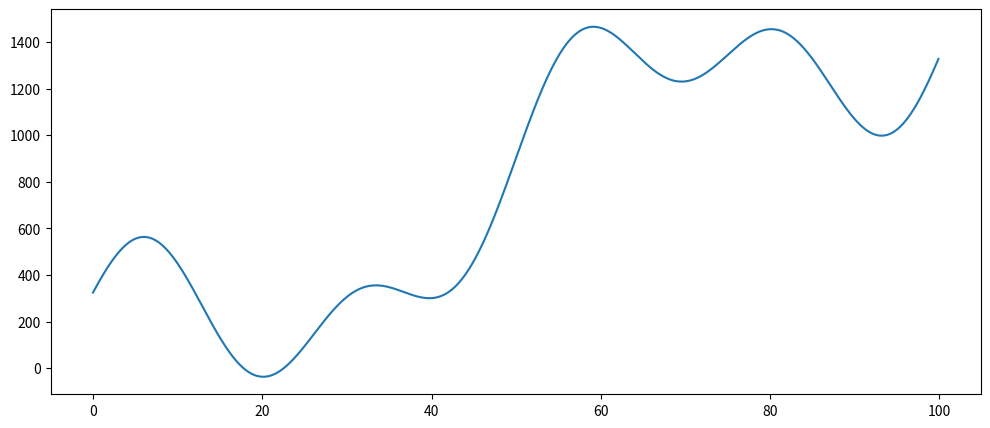

Source code (Python): (Note: this script raises an exception after producing the figure.)
import numpy as np
import matplotlib.pyplot as plt
import math

NumberOfColumns = 7
NumberOfRows = 200

MinRangeNumber = 0
MaxRangeNumber = 255

NumberOfPoints = 1000
MinimumResolution = 0.2

Weight = 5
BitsInByte = 8


NumberOfChallenges = 5



A = 8
B = 25
C = 4
D = 45
E = 10
F = 17
G = 35

A_Position = 0
B_Position = 1
C_Position = 2
D_Position = 3
E_Position = 4
F_Position = 5
G_Position = 6

fig, axes = plt.subplots(nrows=1, ncols=1, figsize=(12, 5))

OriginalCurveX = []
OriginalCurveY = []

AptitudeFunctionResultList = []

########################################################################

def PlotFirstCurve():
    
        
    for Index in range(NumberOfPoints):        
        X = Index / 10
        Y = A * (B * math.sin(X / C) + (D * math.cos(X / E))) + (F * X) - G
        
        #print("X : {0} ".format(X))
        #print("Y : {0} ".format(Y))
            
        OriginalCurveX.append(X)
        OriginalCurveY.append(Y)
            
    # Plot first curve
    axes.clear()
    axes.plot(OriginalCurveX, OriginalCurveY)
    
    fig.show()
    #plt.pause(10)
        
        
    
########################################################################

def InitializePopulation(InitMatrix):
    
    print("Initialize population")
    
    for RowIndex in range(NumberOfRows):
    
        for ColumnIndex in range(NumberOfColumns):
        
            InitMatrix[RowIndex, ColumnIndex] = np.random.randint(MinRangeNumber, (MaxRangeNumber + 1))
    
        print(InitMatrix[RowIndex, 0 : NumberOfColumns])
    


########################################################################

def ApplyAptitudeFunction(TargetMatrix, TargetList):
    
    for RowIndex in range(NumberOfRows):
        
        LocalList = []
        
        Accumulator = 0
        
        #Decode chromosomes into equation parameters
                
        for ChromosomeComponentIndex in range(NumberOfColumns):
            
            LocalList.append(DecodeChromosomes(TargetMatrix[RowIndex, ChromosomeComponentIndex]))
             

        for Index in range(NumberOfPoints):
            
            X = Index / 10
            Accumulator = Accumulator + (abs((OriginalCurveY[Index]) - (LocalList[A_Position] * (LocalList[B_Position] * math.sin(X / LocalList[C_Position]) + (LocalList[D_Position] * math.cos(X / LocalList[E_Position]))) + (LocalList[F_Position] * X) - LocalList[G_Position])))
         
        TargetList.append(Accumulator)
        
    print("Aptitude Function List: ")
    print(TargetList)
    

########################################################################

def DecodeChromosomes(InputValue):
    
    #Avoid division by 0
    
    if(InputValue != 0):
        
        RetVal = InputValue / Weight
        
    else:
        
        RetVal = MinimumResolution
        
    return RetVal

########################################################################


def ApplyTournament(TargetMatrix, ApptitudeResults):
    
    FirstWinnersMatrix = np.zeros([NumberOfRows, NumberOfColumns], dtype=np.uint8)
    SecondWinnerMatrix = np.zeros([NumberOfRows, NumberOfColumns], dtype=np.uint8)
    
    FirstChallengeList = []
    SecondChallengeList = []
    
    TempOriginalMatrix = TargetMatrix
        
    for RowIndex in range(NumberOfRows):
                
        for Index in range(NumberOfChallenges):
            
            #Choose a number of random challengers and store them in a list
            ChallengerIndex1 = np.random.randint(0, NumberOfRows)
        
            FirstChallengeList.append(ApptitudeResults[ChallengerIndex1])
            
            #print("FirstWinner Debug point")
            #print(FirstChallengeList[Index])
            
            ChallengerIndex2 = np.random.randint(0, NumberOfRows)
        
            SecondChallengeList.append(ApptitudeResults[ChallengerIndex2])
            
        #Asign to each winner matrix row the lest accumulated error list index
        FirstWinnersMatrix[RowIndex, 0 : NumberOfColumns] = TempOriginalMatrix[np.argmin(FirstChallengeList), 0 : NumberOfColumns]
        SecondWinnerMatrix[RowIndex, 0 : NumberOfColumns] = TempOriginalMatrix[np.argmin(SecondChallengeList), 0 : NumberOfColumns]
        
        FirstChallengeList.clear()
        SecondChallengeList.clear()
        
        #Operator will produce 2 desecendants from a pair of ancestors
        if((RowIndex % 2) == 0):
            
            ApplyOperator(FirstWinnersMatrix, SecondWinnerMatrix, TargetMatrix, RowIndex)
           
        print(TargetMatrix[RowIndex, 0 : NumberOfColumns])
        
    print(" Descendants generated ")
            
            
            
        


########################################################################

def ApplyOperator(InputMatrix1, InputMatrix2, TargetMatrix, RowIndex):
    
    #From 1 to 55
    RandomSlice =  np.random.randint(1, (BitsInByte * NumberOfColumns))
    DescendantList1 = []
    DescendantList2 = []
        
    BitIndex = 1
    Byte0_Offset = 0
    Byte6_Offset = 0
    
    
    #Determine bit interval
    #Bit 0 - 7
    if(RandomSlice < (1 * BitsInByte)):
        
        ByteIndex = 0
        
        
        if(RandomSlice != ((1 * BitsInByte) - 1)):
            BitIndex = RandomSlice
            
        else:
            #Case in which slice lands on byte separation
            BitIndex = 0
            
            Byte0_Offset = 1
        
    #Bit 8 - 15
    elif(RandomSlice < (2 * BitsInByte)):
        
        ByteIndex = 1
        
        if(RandomSlice != ((2 * BitsInByte) - 1)):
            BitIndex = ((2 * BitsInByte) - 1) - RandomSlice
            
        else:
            #Case in which slice lands on byte separation
            BitIndex = 0
        
    #Bit 16 - 23
    elif(RandomSlice < (3 * BitsInByte)):
        
        ByteIndex = 2
        
        if(RandomSlice != ((3 * BitsInByte) - 1)):
            BitIndex = ((3 * BitsInByte) - 1) - RandomSlice
            
        else:
            #Case in which slice lands on byte separation
            BitIndex = 0
        
    #Bit 24 - 31
    elif(RandomSlice < (4 * BitsInByte)):
        
        ByteIndex = 3
        
        if(RandomSlice != ((4 * BitsInByte) - 1)):
            BitIndex = ((4 * BitsInByte) - 1) - RandomSlice
            
        else:
            #Case in which slice lands on byte separation
            BitIndex = 0
        
    #Bit 32 - 39
    elif(RandomSlice < (5 * BitsInByte)):
        
        ByteIndex = 4
        
        if(RandomSlice != ((5 * BitsInByte) - 1)):
            BitIndex = ((5 * BitsInByte) - 1) - RandomSlice
            
        else:
            #Case in which slice lands on byte separation
            BitIndex = 0
        
    #Bit 40 - 47
    elif(RandomSlice < (6 * BitsInByte)):
        
        ByteIndex = 5
        
        if(RandomSlice != ((6 * BitsInByte) - 1)):
            BitIndex = ((6 * BitsInByte) - 1) - RandomSlice
            
        else:
            #Case in which slice lands on byte separation
            BitIndex = 0
        
    #Bit 48 - 55
    elif(RandomSlice < (7 * BitsInByte)):
        
        ByteIndex = 6
        
        
        if(RandomSlice != ((7 * BitsInByte) - 1)):
            BitIndex = ((7 * BitsInByte) - 1) - RandomSlice
            
            
        else:
            #Case in which slice lands on byte separation
            BitIndex = 0
            
            Byte6_Offset = 1
        
    else:
        
        print("Error : Index out of bounds")
        
        
    #No bitwise separation level
    if(0 == BitIndex):
                
        for Index in range(ByteIndex + 1):
        
            #Find slice separation byte
            if(Index == ByteIndex):
                
                #Byte0_Offset will be a dynamic offset with value 1 if ByteIndex = 0 else offset will be 0.
                #This is needed to ensure that minimum slice value size is [1 : 6]
                xPart = InputMatrix1[RowIndex, 0 : (ByteIndex + Byte0_Offset) - Byte6_Offset]
                yPart = InputMatrix1[RowIndex, ((ByteIndex + 1) - Byte6_Offset) : NumberOfColumns]
                xxPart = InputMatrix2[RowIndex, 0 : (ByteIndex + Byte0_Offset) - Byte6_Offset]
                yyPart = InputMatrix2[RowIndex, ((ByteIndex + 1) - Byte6_Offset) : NumberOfColumns]
                
                print("xPart : {0}, yPart : {1}, xxPart : {2}, yyPart : {3}".format(xPart, yPart, xxPart, yyPart))
                
        #Unpack and append. Order here is important
                
        for CurrentElement in xPart:
        
            DescendantList1.append(CurrentElement)
            
        for CurrentElement in xxPart:
        
            DescendantList2.append(CurrentElement)
            
        for CurrentElement in yPart:
        
            DescendantList2.append(CurrentElement) 
            
        for CurrentElement in yyPart:
        
            DescendantList1.append(CurrentElement)
            
        print("ByteIndex : {0}".format(ByteIndex))
        print("BitIndex : {0}".format(BitIndex))
        print("DescendantList1 : {0}, DescendantList2 : {1}".format(DescendantList1, DescendantList2))
        
        TargetMatrix[RowIndex, 0 : NumberOfColumns] = DescendantList1
        TargetMatrix[RowIndex + 1, 0 : NumberOfColumns] = DescendantList2
        print("TargetMatrix[RowIndex, (0 : NumberOfColumns)] : {0}".format(TargetMatrix[RowIndex, 0 : NumberOfColumns]))
        print("TargetMatrix[RowIndex + 1, (0 : NumberOfColumns)] : {0}".format(TargetMatrix[RowIndex + 1, 0 : NumberOfColumns]))
        
        print("NOT SLICED") 
            
    else:
        
        #Bitwise operator
        
        for Index in range(ByteIndex + 1):
            
            
            if(Index == ByteIndex):
                
                #Boundary value adjustement
                if(0 == ByteIndex):
                    
                    xPart = InputMatrix1[RowIndex, 0 : (ByteIndex + 1)]
                    yPart = InputMatrix1[RowIndex, (ByteIndex + 2) : NumberOfColumns]
                    xxPart = InputMatrix2[RowIndex, 0 : (ByteIndex + 1)]
                    yyPart = InputMatrix2[RowIndex, (ByteIndex + 2) : NumberOfColumns]
                    
                    #If slice is selected on first byte, change to the second one
                    ByteIndex = 1
                    
                elif((NumberOfColumns - 1) == ByteIndex):
                    
                    xPart = InputMatrix1[RowIndex, 0 : (ByteIndex - 1)]
                    yPart = InputMatrix1[RowIndex, ByteIndex : NumberOfColumns]
                    xxPart = InputMatrix2[RowIndex, 0 : (ByteIndex - 1)]
                    yyPart = InputMatrix2[RowIndex, ByteIndex : NumberOfColumns]
                    
                    #If slice is selected on last byte, change selection to the byte before the last one
                    ByteIndex = ByteIndex - 1
                                   
                else:
                    
                    xPart = InputMatrix1[RowIndex, 0 : ByteIndex]
                    yPart = InputMatrix1[RowIndex, (ByteIndex + 1) : NumberOfColumns]
                    xxPart = InputMatrix2[RowIndex, 0 : ByteIndex]
                    yyPart = InputMatrix2[RowIndex, (ByteIndex + 1) : NumberOfColumns]
                                        
                #Retrieve target bytes
                TargetByte1 = InputMatrix1[RowIndex, ByteIndex]
                TargetByte2 = InputMatrix2[RowIndex, ByteIndex]
                
                print("ByteIndex : {0}".format(ByteIndex))
                print("xPart: [{0}] , yPart : [{1}]".format(xPart, yPart))
                print("xxPart: [{0}] ,yyPart : [{1}]".format(xxPart, yyPart))
                

        TargetBytexPart = 0
        TargetByteyPart = 0
        TargetBytexxPart = 0
        TargetByteyyPart = 0
        
        FirstByteMask = 0
        SecondByteMask = 0
        
        print("BitIndex : {0}".format(BitIndex))
        
        for Index in range(BitIndex + 1):
            
            #Apply mask to retrieved bytes
            #Index goes from zero up to bit index slice
            TargetByteyPart = TargetByteyPart | (TargetByte1 & (1 << Index)) 
            TargetByteyyPart = TargetByteyyPart | (TargetByte2 & (1 << Index)) 
            
            #Set bits in variables to apply as masks later on
            FirstByteMask = FirstByteMask | (1 << Index)
            SecondByteMask = SecondByteMask | (1 << Index)
            
        #Clear bits with mask created above
        TargetBytexPart =  TargetByte1 & ~(FirstByteMask)
        TargetBytexxPart = TargetByte2 & ~(SecondByteMask)
        
        print("TargetByteyPart: [{0}] , TargetByteyyPart : [{1}]".format(TargetByteyPart, TargetByteyyPart))    
        print("TargetBytexPart: [{0}] , TargetBytexxPart : [{1}]".format(TargetBytexPart, TargetBytexxPart))
            
        #Concatenate into 2 single bytes
        ResultByte1 = (TargetBytexPart | TargetByteyyPart)
        ResultByte2 = (TargetBytexxPart | TargetByteyPart)
        
        print("ResultByte1 xyy : [{0}] , ResultByte2 xyy : [{1}]".format(ResultByte1, ResultByte2)) 
          

        for CurrentElement in xPart:
         
            DescendantList1.append(CurrentElement)
        
        #Append result byte1 in first vector
        DescendantList1.append(ResultByte1)
            
            
        for CurrentElement in xxPart:
                      
            DescendantList2.append(CurrentElement)
                
        #Append result byte1 in first vector
        DescendantList2.append(ResultByte2)   
            
        for CurrentElement in yPart:
            
            DescendantList2.append(CurrentElement)
                
            
        for CurrentElement in yyPart:
  
            DescendantList1.append(CurrentElement)

                      
        print("** DescendantList1 : {0}, DescendantList2 : {1}".format(DescendantList1, DescendantList2))
        TargetMatrix[RowIndex, 0 : NumberOfColumns] = DescendantList1
        TargetMatrix[RowIndex + 1, 0 : NumberOfColumns] = DescendantList2
        print("** TargetMatrix[RowIndex, (0 : NumberOfColumns)] : {0}".format(TargetMatrix[RowIndex, 0 : NumberOfColumns]))
        print("** TargetMatrix[RowIndex + 1, (0 : NumberOfColumns)] : {0}".format(TargetMatrix[RowIndex + 1, 0 : NumberOfColumns]))
             
        print("SLICED")        
                
                
        
        

########################################################################     

########################################################################

#Create zero matrix of integers
PopulationMatrix = np.zeros([NumberOfRows, NumberOfColumns], dtype=np.uint8)

#Initialize and plot original curve
PlotFirstCurve()

#Initialize random population
InitializePopulation(PopulationMatrix)

#Apply aptitude function and store the result for each row in a list
ApplyAptitudeFunction(PopulationMatrix, AptitudeFunctionResultList)

ApplyTournament(PopulationMatrix, AptitudeFunctionResultList)
    


